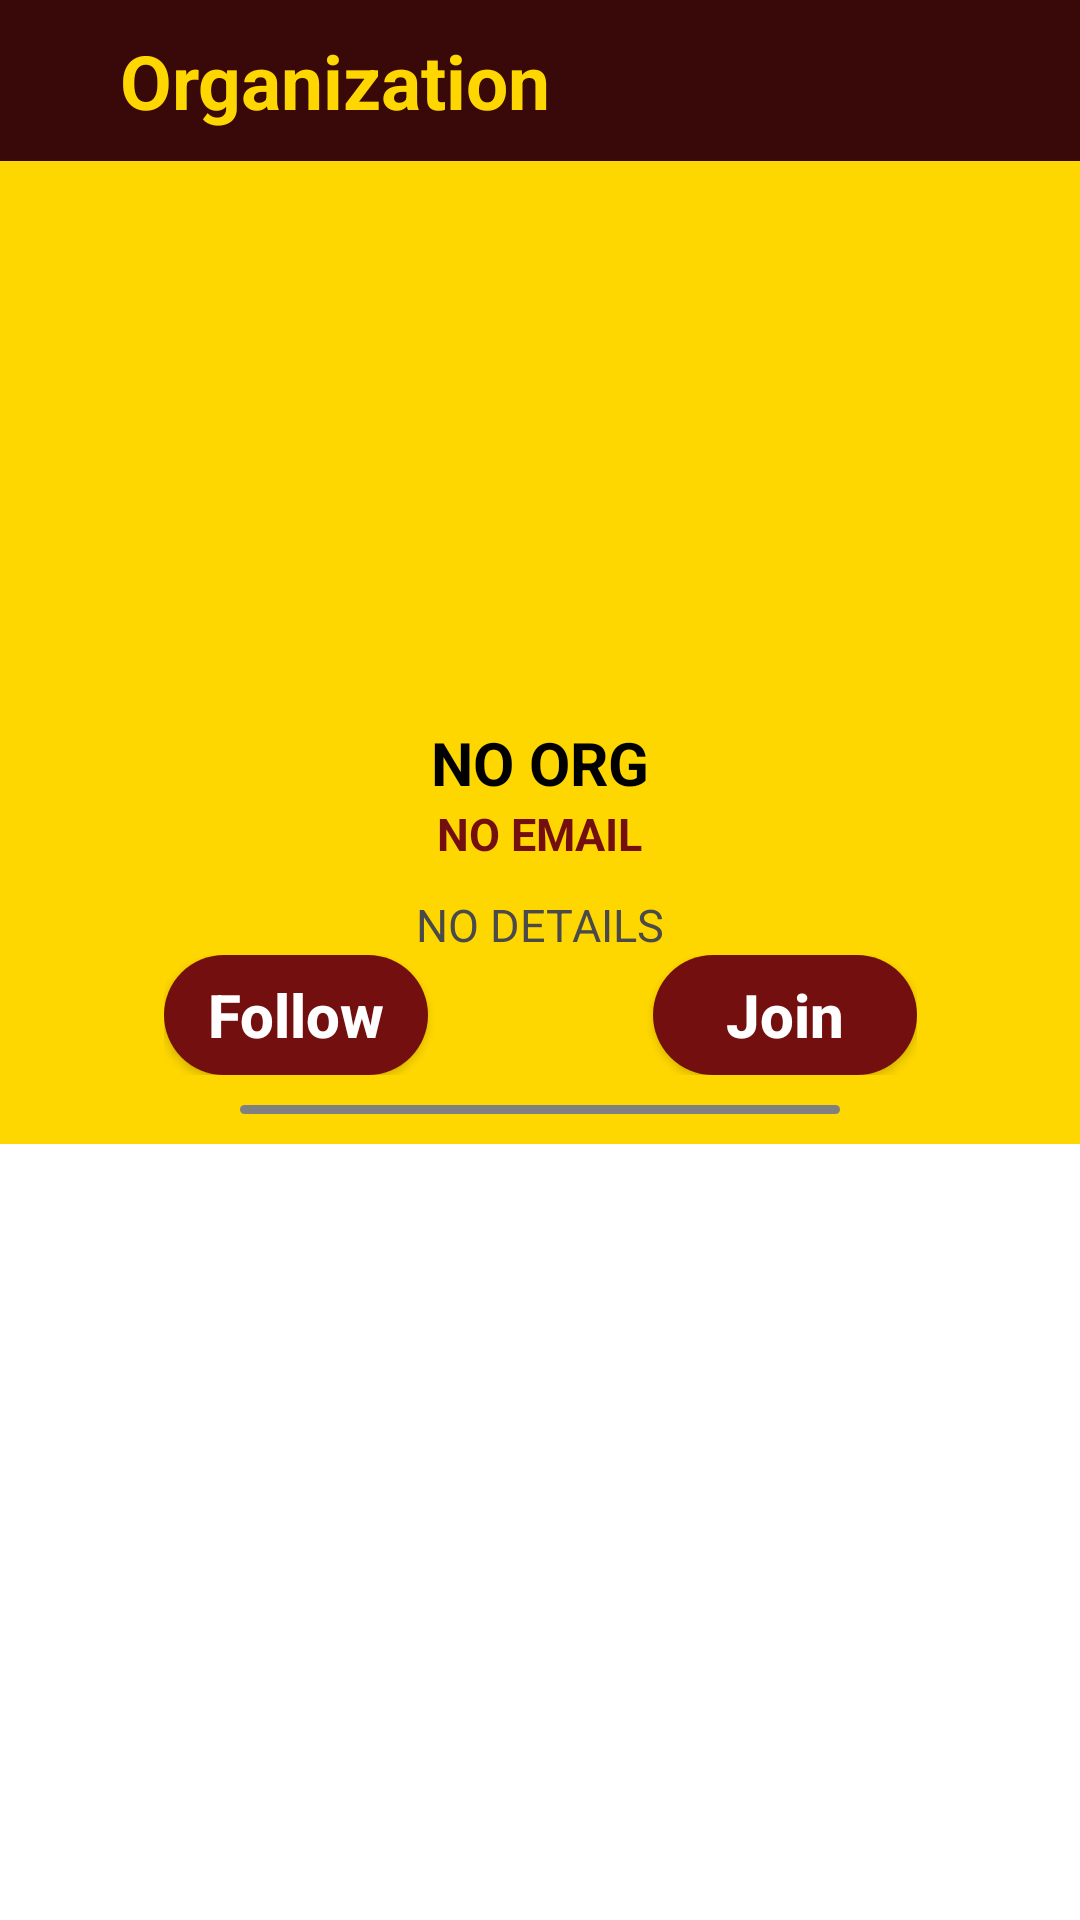

Here is an Android app screen rendered from its layout file. Give the layout XML and the strings, colors and styles it references.
<!-- AndroidManifest.xml: application theme Theme.Bawang -->
<!-- res/layout/activity_organization_profile.xml -->
<?xml version="1.0" encoding="utf-8"?>
<androidx.constraintlayout.widget.ConstraintLayout xmlns:android="http://schemas.android.com/apk/res/android"
    xmlns:app="http://schemas.android.com/apk/res-auto"
    xmlns:tools="http://schemas.android.com/tools"
    android:layout_width="match_parent"
    android:layout_height="match_parent"
    tools:context=".viewmodel.recyclerviewmembers.OrganizationProfileActivity">

    <ScrollView
        android:id="@+id/scrollview"
        android:layout_width="match_parent"
        android:layout_height="match_parent"
        app:layout_constraintTop_toBottomOf="@id/conTopBar"
        app:layout_constraintStart_toStartOf="parent">

        <androidx.constraintlayout.widget.ConstraintLayout
            android:layout_width="match_parent"
            android:layout_height="wrap_content">

            <include
                android:id="@+id/conMasthead"
                android:layout_width="match_parent"
                android:layout_height="match_parent"
                app:layout_constraintStart_toStartOf="parent"
                app:layout_constraintEnd_toEndOf="parent"
                app:layout_constraintTop_toTopOf="parent"
                layout="@layout/item_masthead_org"/>

            <include
                android:id="@+id/conNewsfeed"
                android:layout_width="match_parent"
                android:layout_height="match_parent"
                app:layout_constraintStart_toStartOf="parent"
                app:layout_constraintEnd_toEndOf="parent"
                app:layout_constraintTop_toBottomOf="@+id/conMasthead"
                layout="@layout/layout_org_newsfeed"/>

        </androidx.constraintlayout.widget.ConstraintLayout>

    </ScrollView>

    <androidx.constraintlayout.widget.ConstraintLayout
        style="@style/TopBar"
        android:id="@+id/conTopBar"
        android:layout_width="match_parent"
        android:layout_height="wrap_content"
        app:layout_constraintStart_toStartOf="parent"
        app:layout_constraintTop_toTopOf="parent"
        app:layout_constraintEnd_toEndOf="parent">

        <TextView
            style="@style/TopBarTitle"
            android:layout_width="wrap_content"
            android:layout_height="wrap_content"
            android:text="@string/organization"
            app:layout_constraintTop_toTopOf="parent"
            app:layout_constraintStart_toStartOf="parent"
            app:layout_constraintBottom_toBottomOf="parent"/>

    </androidx.constraintlayout.widget.ConstraintLayout>

</androidx.constraintlayout.widget.ConstraintLayout>
<!-- res/layout/item_masthead_org.xml (included above) -->
<?xml version="1.0" encoding="utf-8"?>
<androidx.constraintlayout.widget.ConstraintLayout xmlns:android="http://schemas.android.com/apk/res/android"
    xmlns:app="http://schemas.android.com/apk/res-auto"
    android:layout_width="match_parent"
    android:layout_height="match_parent">

    <androidx.constraintlayout.widget.ConstraintLayout
        style="@style/OrgMasthead"
        android:id="@+id/conMasthead"
        android:layout_width="match_parent"
        android:layout_height="wrap_content"
        app:layout_constraintTop_toTopOf="parent"
        app:layout_constraintStart_toStartOf="parent"
        app:layout_constraintEnd_toEndOf="parent">

        <ImageView
            style="@style/OrgProfile"
            android:id="@+id/ivOrg"
            android:layout_width="wrap_content"
            android:layout_height="wrap_content"
            android:contentDescription="Org Picture"
            app:layout_constraintStart_toStartOf="parent"
            app:layout_constraintTop_toTopOf="parent"
            app:layout_constraintBottom_toBottomOf="parent"
            app:layout_constraintEnd_toEndOf="parent"
            app:srcCompat="@drawable/ic_baseline_account_circle_24"
            app:tint="@color/black" />

        <TextView
            style="@style/OrgUsername"
            android:id="@+id/tvOrgName"
            android:layout_width="wrap_content"
            android:layout_height="wrap_content"
            android:text="NO ORG"
            app:layout_constraintTop_toBottomOf="@+id/ivOrg"
            app:layout_constraintStart_toStartOf="parent"
            app:layout_constraintEnd_toEndOf="parent" />

        <TextView
            style="@style/OrgEmail"
            android:id="@+id/tvOrgEmail"
            android:layout_width="wrap_content"
            android:layout_height="wrap_content"
            android:text="NO EMAIL"
            app:layout_constraintTop_toBottomOf="@+id/tvOrgName"
            app:layout_constraintStart_toStartOf="parent"
            app:layout_constraintEnd_toEndOf="parent" />

        <TextView
            style="@style/OrgDetails"
            android:id="@+id/tvOrgDetails"
            android:layout_width="wrap_content"
            android:layout_height="wrap_content"
            android:text="NO DETAILS"
            app:layout_constraintStart_toStartOf="parent"
            app:layout_constraintEnd_toEndOf="parent"
            app:layout_constraintTop_toBottomOf="@id/tvOrgEmail"/>

        <LinearLayout
            android:id="@+id/conDetails"
            android:layout_width="wrap_content"
            android:layout_height="wrap_content"
            app:layout_constraintTop_toBottomOf="@+id/tvOrgDetails"
            app:layout_constraintStart_toStartOf="parent"
            app:layout_constraintEnd_toEndOf="parent" >

            <androidx.appcompat.widget.AppCompatButton
                style="@style/OrgButtonUnPressed"
                android:id="@+id/btnFollow"
                android:layout_width="wrap_content"
                android:layout_height="40sp"
                android:layout_marginEnd="75sp"
                android:text="Follow"
                app:layout_constraintBottom_toBottomOf="parent"
                app:layout_constraintEnd_toStartOf="@+id/btnJoin"
                app:layout_constraintStart_toStartOf="parent"
                app:layout_constraintTop_toTopOf="parent" />

            <androidx.appcompat.widget.AppCompatButton
                style="@style/OrgButtonUnPressed"
                android:id="@+id/btnJoin"
                android:layout_width="wrap_content"
                android:layout_height="40sp"
                android:text="Join"
                app:layout_constraintBottom_toBottomOf="parent"
                app:layout_constraintEnd_toEndOf="parent"
                app:layout_constraintStart_toEndOf="@+id/btnFollow"
                app:layout_constraintTop_toTopOf="parent" />

        </LinearLayout>

        <ImageView
            android:id="@+id/drawerIndicator"
            android:layout_width="200sp"
            android:layout_height="23sp"
            android:paddingVertical="10sp"
            app:layout_constraintTop_toBottomOf="@+id/conDetails"
            app:layout_constraintStart_toStartOf="parent"
            app:layout_constraintEnd_toEndOf="parent"
            app:srcCompat="@drawable/shape_drawer_indicator"/>

    </androidx.constraintlayout.widget.ConstraintLayout>

</androidx.constraintlayout.widget.ConstraintLayout>
<!-- res/layout/layout_org_newsfeed.xml (included above) -->
<?xml version="1.0" encoding="utf-8"?>
<androidx.constraintlayout.widget.ConstraintLayout xmlns:android="http://schemas.android.com/apk/res/android"
    xmlns:app="http://schemas.android.com/apk/res-auto"
    android:layout_width="match_parent"
    android:layout_height="match_parent">

    <com.google.android.material.tabs.TabLayout
        android:id="@+id/tabsLayout"
        android:layout_width="match_parent"
        android:layout_height="wrap_content"
        android:contentDescription="@string/tabs"
        app:layout_constraintTop_toTopOf="parent"
        app:layout_constraintStart_toStartOf="parent"
        app:layout_constraintEnd_toEndOf="parent">

        

    </com.google.android.material.tabs.TabLayout>

    <androidx.viewpager2.widget.ViewPager2
        android:id="@+id/vpTab"
        android:layout_width="match_parent"
        android:layout_height="0sp"
        android:layout_below="@+id/tabsLayout"
        app:layout_constraintStart_toStartOf="parent"
        app:layout_constraintTop_toBottomOf="@+id/tabsLayout"
        app:layout_constraintBottom_toBottomOf="parent"/>

</androidx.constraintlayout.widget.ConstraintLayout>
<!-- resources referenced by this layout -->
<resources>
  <color name="black">#FF000000</color>
  <!-- drawable shape_drawer_indicator (drawable) -->
  <?xml version="1.0" encoding="utf-8"?>
  <shape xmlns:android="http://schemas.android.com/apk/res/android">
      <solid android:color="@color/grey_1" />
      <corners android:bottomRightRadius="5sp"
          android:bottomLeftRadius="5sp"
          android:topRightRadius="5sp"
          android:topLeftRadius="5sp"/>
  </shape>
  <string name="organization">Organization</string>
  <string name="tabs">Tabs</string>
  <style name="OrgButtonUnPressed" parent="">
          <item name="android:background">@drawable/btn_rounded</item>
          <item name="android:backgroundTint">@color/maroon_2</item>
          <item name="android:textColor">@color/white</item>
          <item name="android:textStyle">bold</item>
          <item name="android:textSize">20sp</item>
          <item name="android:layout_height">40sp</item>
          <item name="android:inputType">textCapWords</item>
          <item name="android:colorAccent">@color/black</item>
      </style>
  <style name="OrgDetails">
          <item name="android:paddingTop">10sp</item>
          <item name="android:textSize">15sp</item>
          <item name="android:textColor">@color/grey_2</item>
      </style>
  <style name="OrgEmail">
          <item name="android:textStyle">bold</item>
          <item name="android:textSize">15sp</item>
          <item name="android:textColor">@color/maroon_2</item>
      </style>
  <style name="OrgMasthead">
          <item name="android:background">@color/yellow_1</item>
      </style>
  <style name="OrgProfile">
          <item name="android:minHeight">100sp</item>
          <item name="android:minWidth">100sp</item>
          <item name="android:background">@null</item>
      </style>
  <style name="OrgUsername">
          <item name="android:textStyle">bold</item>
          <item name="android:textSize">20sp</item>
          <item name="android:textColor">@color/black</item>
      </style>
  <style name="TopBar">
          
          <item name="android:background">@color/maroon_1</item>
          <item name="android:paddingHorizontal">40sp</item>
          <item name="android:paddingVertical">10sp</item>
      </style>
  <style name="TopBarTitle">
          <item name="android:textColor">@color/yellow_1</item>
          <item name="android:textSize">25sp</item>
          <item name="android:textStyle">bold</item>
      </style>
  <style name="Theme.Bawang" parent="Theme.MaterialComponents.DayNight.NoActionBar">
          
          <item name="colorPrimary">@color/maroon_1</item>
          <item name="colorPrimaryVariant">@color/maroon_2</item>
          <item name="colorOnPrimary">@color/white</item>
          
          <item name="colorSecondary">@color/yellow_1</item>
          <item name="colorSecondaryVariant">@color/yellow_2</item>
          <item name="colorOnSecondary">@color/black</item>
          
          <item name="android:statusBarColor" tools:targetApi="l">?attr/colorPrimaryVariant</item>
          
      </style>
  <color name="grey_1">#FF808080</color>
  <!-- drawable btn_rounded (drawable) -->
  <?xml version="1.0" encoding="utf-8"?>
  <shape xmlns:android="http://schemas.android.com/apk/res/android"
      android:shape="rectangle">
      <solid android:color="@color/yellow_1" />
      <corners android:bottomRightRadius="32sp"
          android:bottomLeftRadius="32sp"
          android:topRightRadius="32sp"
          android:topLeftRadius="32sp"/>
  </shape>
  <color name="maroon_2">#FF730F0F</color>
  <color name="white">#FFFFFFFF</color>
  <color name="grey_2">#FF4A4A4A</color>
  <color name="yellow_1">#FFFFD700</color>
  <color name="maroon_1">#FF390808</color>
  <color name="yellow_2">#FFECE1A5</color>
</resources>
